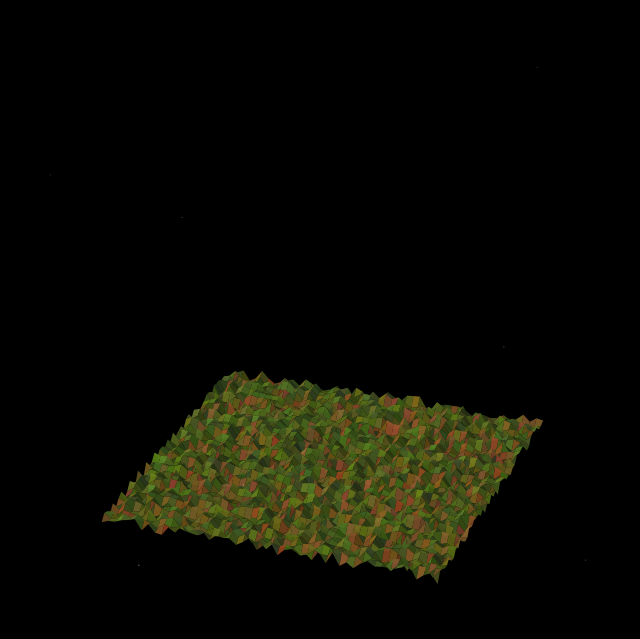

The matplotlib source for this figure:
import numpy as np
import matplotlib.pyplot as plt
from mpl_toolkits.mplot3d import Axes3D
import matplotlib.animation as animation
from matplotlib.colors import to_rgba, ListedColormap, LinearSegmentedColormap
import math
import shutil
from tqdm import tqdm
import time


INITIAL_LENGTH = 0.8
INITIAL_THICKNESS = 0.15
MAX_LEVEL = 8
BRANCHING_ANGLE = 25.0
NUM_BRANCHES = 3
LENGTH_SCALE = 0.65
THICKNESS_SCALE = 0.75
LEAF_LEVEL_START = 5
SPHERE_DENSITY = 35
MIN_LENGTH_STOP = 0.015
ANGLE_VARIATION = 8.0
DIRECTION_VARIATION = 0.1


TRUNK_COLOR_BASE = '#8B4513'
LEAF_COLOR_BASE = '#228B22'
COLOR_VARIATION = 0.15


FLOOR_SIZE = 1.2
TERRAIN_GRID_POINTS = 50
TERRAIN_NOISE_FACTOR = 0.05
TERRAIN_COLOR_DIRT = '#A0522D'
TERRAIN_COLOR_GRASS_LOW = '#6B8E23'
TERRAIN_COLOR_GRASS_HIGH = '#556B2F'
TERRAIN_Z_OFFSET = -0.05

STAR_COUNT = 200
STAR_SIZE_MIN = 0.5
STAR_SIZE_MAX = 2.0
STAR_ALPHA_MIN = 0.3
STAR_ALPHA_MAX = 0.7


PARTICLE_EFFECT_ENABLED = True
PARTICLES_PER_BURST = 18
PARTICLE_LIFESPAN_FRAMES = 12
PARTICLE_START_SIZE = 35
PARTICLE_END_SIZE = 1
PARTICLE_BASE_COLORS = ['#32CD32', '#7CFC00', '#00FF00', '#ADFF2F']
PARTICLE_BURST_SPEED = 0.06
PARTICLE_BURST_SPEED_VARIATION = 0.03
PARTICLE_ALPHA_START = 0.9
PARTICLE_ALPHA_END = 0.0
PARTICLE_BIRTH_GLOW_FRAMES = 3


FPS = 30
DURATION_GROWTH_SEC = 25
DURATION_ROTATE_SEC = 10
FRAMES_GROWTH = DURATION_GROWTH_SEC * FPS
FRAMES_ROTATE = DURATION_ROTATE_SEC * FPS
TOTAL_FRAMES = FRAMES_GROWTH + FRAMES_ROTATE


FIG_WIDTH_INCHES = 8
FIG_HEIGHT_INCHES = 10
OUTPUT_FILENAME = "fractal_tree_burst_particles_solid.mp4"
VIDEO_DPI = 150
VIEW_ELEV_START = 25
VIEW_AZIM_START = -70
AZIM_DRIFT_SPEED = 180 / (DURATION_GROWTH_SEC + DURATION_ROTATE_SEC)
ELEV_OSCILLATION = 5
ELEV_OSCILLATION_SPEED = 0.5


prev_last_idx = -1
particles = []


def rotate_vector(vector, axis, angle_rad):
    axis = axis / np.linalg.norm(axis)
    cos_a = np.cos(angle_rad)
    sin_a = np.sin(angle_rad)
    return vector * cos_a + \
           np.cross(axis, vector) * sin_a + \
           axis * np.dot(axis, vector) * (1 - cos_a)

def get_perpendicular_vector(vector):
    norm_vec = vector / np.linalg.norm(vector)
    if np.abs(norm_vec[2]) < 0.99:
        perp = np.cross(norm_vec, [0, 0, 1])
    else:
        perp = np.cross(norm_vec, [0, 1, 0])
    if np.linalg.norm(perp) < 1e-9:
        perp = np.cross(norm_vec, [1, 0, 0])
        if np.linalg.norm(perp) < 1e-9:
            perp = np.array([1.0, 0.0, 0.0]) if abs(norm_vec[1]) > 0.9 else np.array([0.0, 1.0, 0.0])
    return perp / np.linalg.norm(perp)


def vary_color(hex_color, variation):
    rgba = np.array(to_rgba(hex_color))
    noise = np.random.uniform(-variation, variation, 3)
    rgba[:3] = np.clip(rgba[:3] + noise, 0, 1)
    return rgba

def generate_background_stars(n_stars, limit):
    outer_limit = limit * 3.0
    positions = np.random.uniform(-outer_limit, outer_limit, size=(n_stars, 3))
    dist_sq = np.sum(positions**2, axis=1)
    mask_close = dist_sq < (limit * 1.5)**2
    positions[mask_close] *= 2

    sizes = np.random.uniform(STAR_SIZE_MIN, STAR_SIZE_MAX, size=n_stars)
    alphas = np.random.uniform(STAR_ALPHA_MIN, STAR_ALPHA_MAX, size=n_stars)
    base_colors = np.random.choice(['#ffffff', '#f0f8ff', '#e6e6fa', '#b0c4de'], size=n_stars)
    rgba_colors = np.zeros((n_stars, 4))
    for i in range(n_stars):
        rgba_colors[i] = to_rgba(base_colors[i], alpha=alphas[i])
    return positions, sizes, rgba_colors


def generate_random_unit_vectors(count):
    vectors = np.random.randn(count, 3)
    norms = np.sqrt(np.sum(vectors**2, axis=1))
    vectors = vectors / norms[:, np.newaxis]
    return vectors


def create_fractal_tree_recursive_sequential(start_point, direction, length, thickness, level, sphere_data):
    if level > MAX_LEVEL or length < MIN_LENGTH_STOP:
        return

    direction = direction / np.linalg.norm(direction)
    end_point = start_point + direction * length
    is_leaf = level >= LEAF_LEVEL_START
    base_color = LEAF_COLOR_BASE if is_leaf else TRUNK_COLOR_BASE

    num_spheres_on_branch = max(2, int(length * SPHERE_DENSITY))
    t_values = np.linspace(0, 1, num_spheres_on_branch)
    branch_points = start_point + t_values[:, np.newaxis] * (end_point - start_point)
    branch_thicknesses = np.linspace(thickness, thickness * THICKNESS_SCALE, num_spheres_on_branch)

    base_multiplier = 1800
    min_size = 2.0
    size_scale = base_multiplier * branch_thicknesses
    if is_leaf:
        size_scale *= 0.5
    sphere_sizes = np.maximum(min_size, size_scale)

    for i in range(num_spheres_on_branch):
        varied_color = vary_color(base_color, COLOR_VARIATION)
        sphere_data.append({
            'pos': branch_points[i],
            'size': sphere_sizes[i],
            'color': varied_color,
            'level': level
        })

    if level < MAX_LEVEL:
        perp_axis = get_perpendicular_vector(direction)
        base_angle_rad = np.radians(BRANCHING_ANGLE)
        for i in range(NUM_BRANCHES):
            angle_dev = np.radians(np.random.uniform(-ANGLE_VARIATION, ANGLE_VARIATION))
            new_dir_rotated = rotate_vector(direction, perp_axis, base_angle_rad + angle_dev)

            spread_angle = (i * 2 * np.pi / NUM_BRANCHES) + np.random.uniform(-np.pi/NUM_BRANCHES, np.pi/NUM_BRANCHES) * 0.3
            final_new_dir = rotate_vector(new_dir_rotated, direction, spread_angle)
            noise = np.random.uniform(-DIRECTION_VARIATION, DIRECTION_VARIATION, 3)
            final_new_dir += noise
            final_new_dir = final_new_dir / np.linalg.norm(final_new_dir)

            create_fractal_tree_recursive_sequential(
                start_point=end_point,
                direction=final_new_dir,
                length=length * (LENGTH_SCALE + np.random.uniform(-0.05, 0.05)),
                thickness=thickness * THICKNESS_SCALE,
                level=level + 1,
                sphere_data=sphere_data
            )


def generate_terrain(size, grid_points, noise_factor, z_offset):
    x = np.linspace(-size, size, grid_points)
    y = np.linspace(-size, size, grid_points)
    X, Y = np.meshgrid(x, y)
    Z = np.random.uniform(-noise_factor, noise_factor, size=(grid_points, grid_points))
    Z += z_offset

    z_min, z_max = Z.min(), Z.max()
    norm_z = (Z - z_min) / (z_max - z_min) if (z_max - z_min) > 1e-6 else np.zeros_like(Z)

    colors = [(0, TERRAIN_COLOR_DIRT), (0.4, TERRAIN_COLOR_GRASS_LOW), (1.0, TERRAIN_COLOR_GRASS_HIGH)]
    cmap_terrain = LinearSegmentedColormap.from_list("terrain_cmap", colors)
    facecolors = cmap_terrain(norm_z)

    variation = 0.05
    noise = np.random.uniform(-variation, variation, size=(grid_points, grid_points, 3))
    facecolors[:, :, :3] = np.clip(facecolors[:, :, :3] + noise, 0, 1)

    return X, Y, Z, facecolors



print("Generating full tree data (sequentially)...")
trunk_start_point = np.array([0.0, 0.0, 0.0])
trunk_direction = np.array([0.0, 0.0, 1.0])
sphere_data = []
create_fractal_tree_recursive_sequential(trunk_start_point, trunk_direction, INITIAL_LENGTH, INITIAL_THICKNESS, level=0, sphere_data=sphere_data)

if not sphere_data:
    raise ValueError("Tree generation failed, no points created.")

n_spheres_total = len(sphere_data)
max_tree_level = max(item['level'] for item in sphere_data) if n_spheres_total > 0 else 0
print(f"Generated {n_spheres_total} spheres sequentially across {max_tree_level + 1} levels.")


SPHERES_PER_FRAME = math.ceil(n_spheres_total / FRAMES_GROWTH) if FRAMES_GROWTH > 0 else n_spheres_total

tree_positions = np.array([item['pos'] for item in sphere_data])
tree_sizes = np.array([item['size'] for item in sphere_data])
tree_final_colors = np.array([item['color'] for item in sphere_data])
tree_final_colors = np.clip(tree_final_colors, 0, 1)
tree_levels = np.array([item['level'] for item in sphere_data])


fig = plt.figure(figsize=(FIG_WIDTH_INCHES, FIG_HEIGHT_INCHES), facecolor='black')
ax = fig.add_subplot(111, projection='3d', facecolor='black')


print("Generating terrain...")
X_terrain, Y_terrain, Z_terrain, C_terrain = generate_terrain(
    FLOOR_SIZE, TERRAIN_GRID_POINTS, TERRAIN_NOISE_FACTOR, TERRAIN_Z_OFFSET
)
terrain_surface = ax.plot_surface(
    X_terrain, Y_terrain, Z_terrain, facecolors=C_terrain,
    rstride=1, cstride=1,
    linewidth=0, antialiased=True,
    shade=True, alpha=0.9,
    zorder=1
)
print("Terrain generated.")


max_branch_length_at_level = lambda l: INITIAL_LENGTH * (LENGTH_SCALE ** l)
est_max_height = sum(max_branch_length_at_level(i) for i in range(MAX_LEVEL + 1))
star_limit = max(FLOOR_SIZE * 1.5, est_max_height * 1.2)

star_positions, star_sizes, star_rgba_colors = generate_background_stars(STAR_COUNT, star_limit)
star_scatter = ax.scatter(star_positions[:, 0], star_positions[:, 1], star_positions[:, 2],
                           s=star_sizes, c=star_rgba_colors, depthshade=False,
                           edgecolors='none', marker='*', zorder=0)


initial_tree_colors = tree_final_colors.copy()
initial_tree_colors[:, 3] = 0.0
tree_scatter = ax.scatter(tree_positions[:, 0], tree_positions[:, 1], tree_positions[:, 2],
                           s=tree_sizes,
                           c=initial_tree_colors,
                           depthshade=False,
                           alpha=None,
                           edgecolors='none',
                           zorder=10
                          )

particle_scatter = ax.scatter(np.empty((0, 3)), np.empty((0, 3)), np.empty((0, 3)),
                               s=np.empty((0,)), c=np.empty((0, 4)),
                               depthshade=False,
                               marker='.', edgecolors='none',
                               zorder=15
                              )


ax.set_xlim(-FLOOR_SIZE, FLOOR_SIZE)
ax.set_ylim(-FLOOR_SIZE, FLOOR_SIZE)
max_z_tree = np.max(tree_positions[:, 2]) if n_spheres_total > 0 else INITIAL_LENGTH
min_z_terrain = np.min(Z_terrain) if Z_terrain.size > 0 else TERRAIN_Z_OFFSET
ax.set_zlim(min_z_terrain - 0.1, max(max_z_tree * 1.1, est_max_height * 1.1))

ax.xaxis.pane.fill = False; ax.yaxis.pane.fill = False; ax.zaxis.pane.fill = False
ax.grid(False); ax.set_xticks([]); ax.set_yticks([]); ax.set_zticks([]); ax.set_axis_off()
ax.view_init(elev=VIEW_ELEV_START, azim=VIEW_AZIM_START)

z_range = ax.get_zlim()[1] - ax.get_zlim()[0]
ax.set_box_aspect([2 * FLOOR_SIZE, 2 * FLOOR_SIZE, z_range])


def update(frame):
    global prev_last_idx, particles

    current_visible_spheres = 0
    last_visible_sphere_index = -1
    if frame < FRAMES_GROWTH:
        current_visible_spheres = min(n_spheres_total, int((frame + 1) * SPHERES_PER_FRAME))
        last_visible_sphere_index = current_visible_spheres - 1
    else:
        current_visible_spheres = n_spheres_total
        last_visible_sphere_index = n_spheres_total - 1

    if last_visible_sphere_index != prev_last_idx:
        current_tree_colors = np.zeros((n_spheres_total, 4))
        if current_visible_spheres > 0:
            current_tree_colors[:current_visible_spheres] = tree_final_colors[:current_visible_spheres]

        current_tree_colors = np.clip(current_tree_colors, 0, 1)
        tree_scatter.set_facecolors(current_tree_colors)


    new_particles_generated = False
    if PARTICLE_EFFECT_ENABLED and frame < FRAMES_GROWTH:
        first_new_index = prev_last_idx + 1
        last_new_index = last_visible_sphere_index
        num_new_spheres = max(0, last_new_index - first_new_index + 1)

        if num_new_spheres > 0:
            particle_gen_stride = max(1, SPHERE_DENSITY // 6)
            indices_for_particles = np.arange(first_new_index, last_new_index + 1, particle_gen_stride)

            if len(indices_for_particles) > 0:
                level_changes = []
                for idx in indices_for_particles:
                    current_level = tree_levels[idx]
                    is_last = idx == n_spheres_total - 1
                    is_level_change = False
                    if not is_last and idx + 1 < n_spheres_total:
                        next_level = tree_levels[idx + 1]
                        is_level_change = next_level != current_level

                    if is_level_change or is_last:
                        level_changes.append(idx)

                burst_points = level_changes
                if not burst_points:
                   burst_points = indices_for_particles[::3]

                for idx in burst_points:
                    burst_pos = tree_positions[idx]
                    burst_vectors = generate_random_unit_vectors(PARTICLES_PER_BURST)

                    for i in range(PARTICLES_PER_BURST):
                        random_color = np.random.choice(PARTICLE_BASE_COLORS)
                        color_variation = 0.15
                        particle_color = vary_color(random_color, color_variation)

                        burst_direction = burst_vectors[i]
                        speed = PARTICLE_BURST_SPEED + np.random.uniform(-PARTICLE_BURST_SPEED_VARIATION,
                                                                        PARTICLE_BURST_SPEED_VARIATION)
                        burst_velocity = burst_direction * speed

                        level_factor = min(1.0, tree_levels[idx] / MAX_LEVEL * 1.2)
                        size_factor = 0.8 + level_factor * 0.4

                        particles.append([
                            burst_pos.copy(),
                            burst_velocity,
                            particle_color[:3],
                            PARTICLE_ALPHA_START,
                            PARTICLE_START_SIZE * size_factor,
                            frame
                        ])

                    new_particles_generated = True

    next_active_particles = []
    current_particle_pos_list = []
    current_particle_colors_list = []
    current_particle_sizes_list = []
    particles_updated = False

    if particles:
        particles_updated = True
        for p_data in particles:
            p_pos, p_velocity, p_base_rgb, p_start_alpha, p_start_size, p_creation_frame = p_data
            age = frame - p_creation_frame

            if age < PARTICLE_LIFESPAN_FRAMES:
                p_pos = p_pos + p_velocity
                life_fraction = age / PARTICLE_LIFESPAN_FRAMES

                birth_boost = 0
                if age < PARTICLE_BIRTH_GLOW_FRAMES:
                    birth_boost = 0.3 * (1 - age / PARTICLE_BIRTH_GLOW_FRAMES)

                ease_factor = 1.0 - (1.0 - life_fraction) ** 2
                current_alpha = p_start_alpha * (1.0 - ease_factor) + birth_boost
                current_alpha = np.clip(current_alpha, 0, 1)

                if life_fraction < 0.3:
                    size_factor = 1.0 + life_fraction/0.3 * 0.2
                else:
                    size_factor = 1.2 * (1.0 - ((life_fraction - 0.3) / 0.7))
                current_size = p_start_size * size_factor

                if current_alpha > 0.01 and current_size > 0.5:
                    current_particle_pos_list.append(p_pos)

                    glow_color = p_base_rgb.copy()
                    if birth_boost > 0:
                        glow_color = glow_color * (1 - birth_boost) + np.array([1, 1, 1]) * birth_boost
                        glow_color = np.clip(glow_color, 0, 1)

                    current_particle_colors_list.append(np.append(glow_color, current_alpha))
                    current_particle_sizes_list.append(current_size)

                    next_active_particles.append([
                        p_pos, p_velocity, p_base_rgb, p_start_alpha, p_start_size, p_creation_frame
                    ])

    if new_particles_generated or particles_updated:
        if current_particle_pos_list:
            pos_array = np.array(current_particle_pos_list)
            particle_scatter._offsets3d = (pos_array[:, 0], pos_array[:, 1], pos_array[:, 2])

            particle_colors_array = np.array(current_particle_colors_list)
            particle_colors_array = np.clip(particle_colors_array, 0, 1)
            particle_scatter.set_facecolors(particle_colors_array)

            particle_scatter.set_sizes(np.array(current_particle_sizes_list))
        elif particles_updated and not current_particle_pos_list:
             particle_scatter._offsets3d = (np.empty(0), np.empty(0), np.empty(0))
             particle_scatter.set_facecolors(np.empty((0, 4)))
             particle_scatter.set_sizes(np.empty((0,)))


    particles = next_active_particles
    prev_last_idx = last_visible_sphere_index

    current_azim = (VIEW_AZIM_START + frame * (AZIM_DRIFT_SPEED / FPS)) % 360
    time_rad = frame * ELEV_OSCILLATION_SPEED / FPS
    current_elev = VIEW_ELEV_START + ELEV_OSCILLATION * math.sin(time_rad)
    ax.view_init(elev=current_elev, azim=current_azim)

    return (tree_scatter, particle_scatter)



ffmpeg_path = shutil.which('ffmpeg')
if not ffmpeg_path:
    print("WARNING: ffmpeg not found. Animation saving will likely fail.")
    print("Please install ffmpeg and ensure it's in your system's PATH.")
else:
    plt.rcParams['animation.ffmpeg_path'] = ffmpeg_path


print("Setting up animation...")
ani = animation.FuncAnimation(fig, update, frames=TOTAL_FRAMES,
                              blit=False,
                              interval=1000/FPS)

class TqdmProgressCallback:
    def __init__(self, total):
        self.pbar = tqdm(total=total, desc="Saving Video", unit="frame", ncols=100)
    def __call__(self, current_frame, total_frames):
        self.pbar.update(1)
    def close(self):
        self.pbar.close()

progress_bar = TqdmProgressCallback(TOTAL_FRAMES)

print(f"Saving animation to {OUTPUT_FILENAME}...")

writer = animation.FFMpegWriter(fps=FPS, metadata=dict(artist='Fractal Tree Visualizer'), bitrate=3000,
                                extra_args=['-vcodec', 'libx264', '-pix_fmt', 'yuv420p', '-preset', 'medium'])

try:
    ani.save(OUTPUT_FILENAME, writer=writer, dpi=VIDEO_DPI, progress_callback=progress_bar)
    print("Video saving complete.")
except Exception as e:
    print(f"\nError during video saving: {e}")
    print("Check ffmpeg installation, memory usage, or plotting parameters.")
finally:
    progress_bar.close()

plt.close(fig)
print("Figure closed.")
